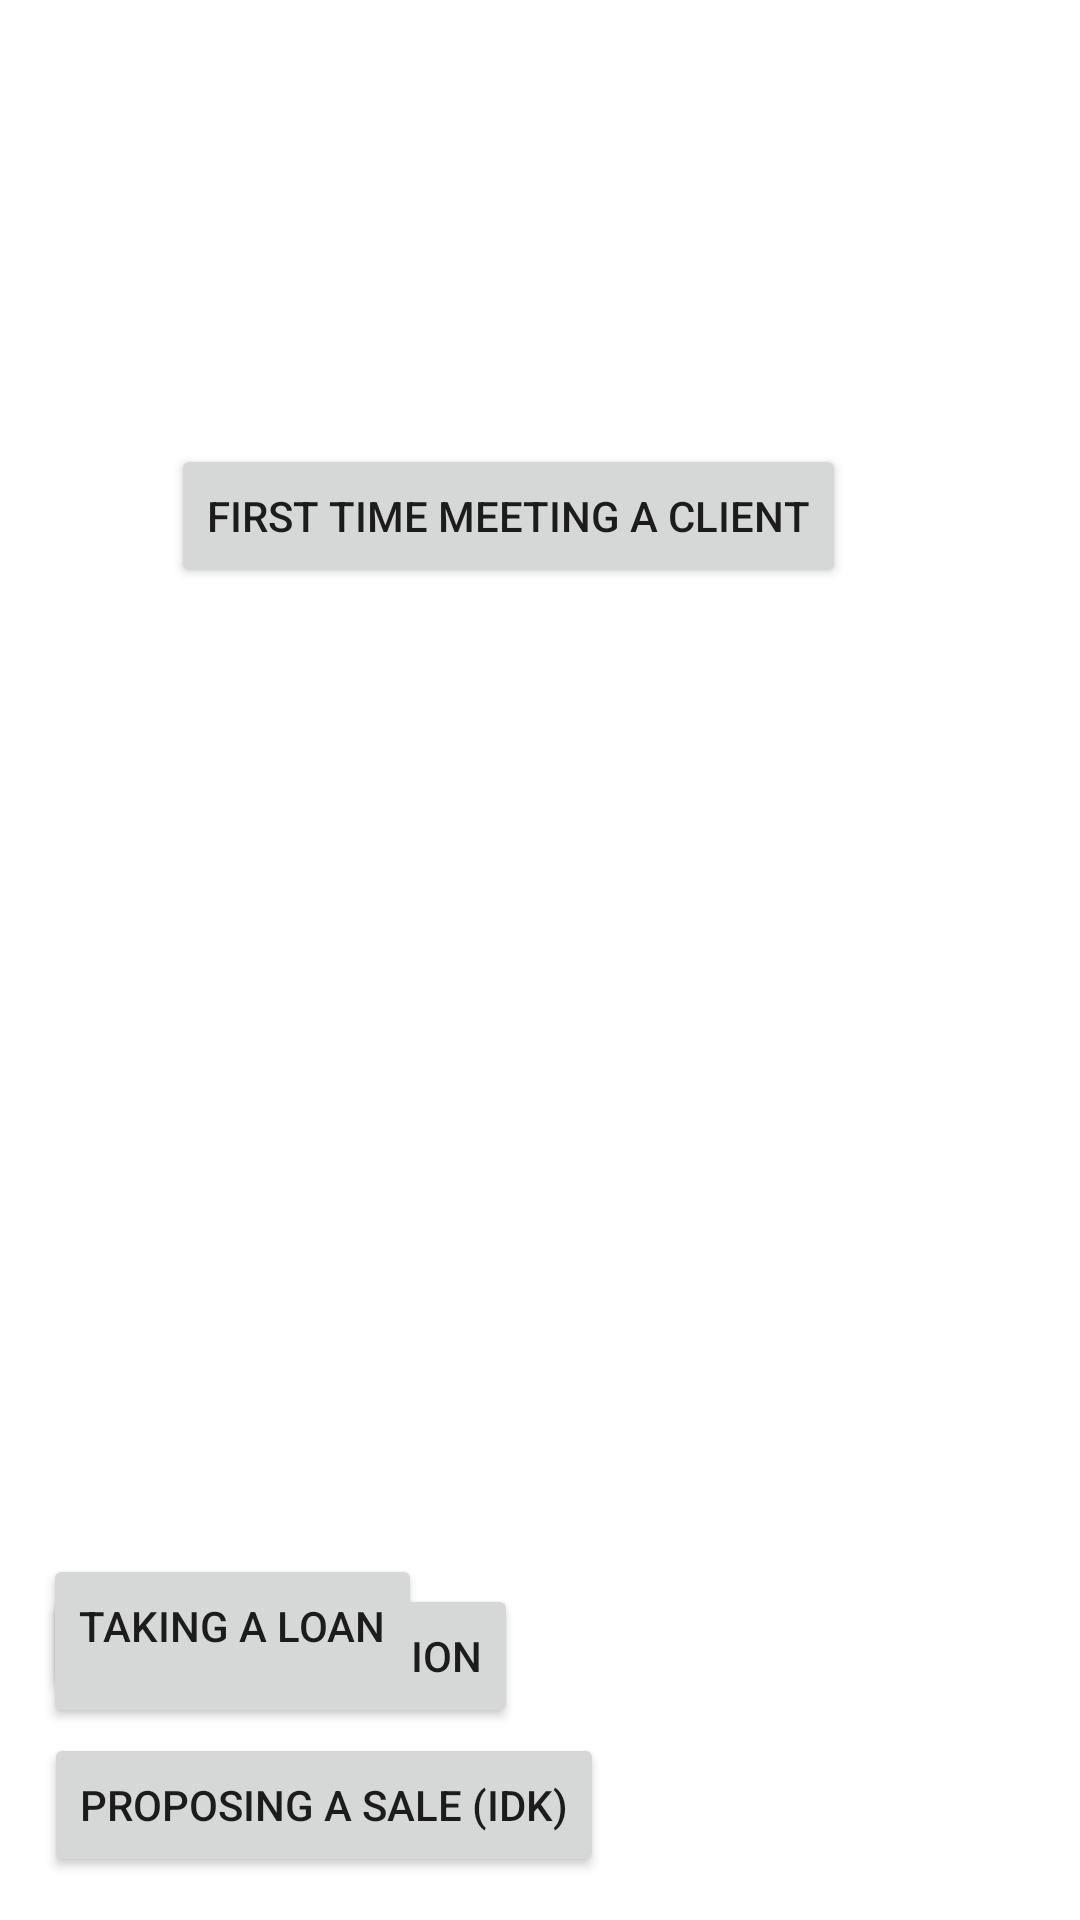

This screen was rendered from an Android layout file. Write that file and the resources it references.
<!-- AndroidManifest.xml: application theme Theme.Hacathonapp -->
<!-- res/layout/activity_main.xml -->
<?xml version="1.0" encoding="utf-8"?>
<androidx.constraintlayout.widget.ConstraintLayout xmlns:android="http://schemas.android.com/apk/res/android"
    xmlns:app="http://schemas.android.com/apk/res-auto"
    xmlns:tools="http://schemas.android.com/tools"
    android:layout_width="match_parent"
    android:layout_height="match_parent"
    tools:context=".MainActivity">

    <Button
        android:id="@+id/first"
        android:layout_width="wrap_content"
        android:layout_height="wrap_content"
        android:text="First Time meeting a client"
        app:layout_constraintBottom_toBottomOf="parent"
        app:layout_constraintEnd_toEndOf="parent"
        app:layout_constraintHorizontal_bias="0.423"
        app:layout_constraintStart_toStartOf="parent"
        app:layout_constraintTop_toTopOf="parent"
        app:layout_constraintVertical_bias="0.25" />

    <Button
        android:id="@+id/account"
        android:layout_width="wrap_content"
        android:layout_height="wrap_content"
        android:layout_marginTop="528dp"
        android:text="Account creation"
        app:layout_constraintEnd_toEndOf="parent"
        app:layout_constraintHorizontal_bias="0.071"
        app:layout_constraintStart_toStartOf="parent"
        app:layout_constraintTop_toTopOf="parent" />

    <Button
        android:id="@+id/loan"
        android:layout_width="wrap_content"
        android:layout_height="wrap_content"
        android:text="Taking a loan"
        app:layout_constraintBottom_toBottomOf="parent"
        app:layout_constraintEnd_toEndOf="parent"
        app:layout_constraintHorizontal_bias="0.061"
        app:layout_constraintStart_toStartOf="parent"
        app:layout_constraintTop_toTopOf="parent"
        app:layout_constraintVertical_bias="0.875" />

    <Button
        android:id="@+id/sale"
        android:layout_width="wrap_content"
        android:layout_height="wrap_content"
        android:text="Proposing a sale (idk)"
        app:layout_constraintBottom_toBottomOf="parent"
        app:layout_constraintEnd_toEndOf="parent"
        app:layout_constraintHorizontal_bias="0.084"
        app:layout_constraintStart_toStartOf="parent"
        app:layout_constraintTop_toTopOf="parent"
        app:layout_constraintVertical_bias="0.976" />


</androidx.constraintlayout.widget.ConstraintLayout>
<!-- resources referenced by this layout -->
<resources>
  <style name="Theme.Hacathonapp" parent="Theme.MaterialComponents.DayNight.DarkActionBar">
          
          <item name="colorPrimary">@color/purple_500</item>
          <item name="colorPrimaryVariant">@color/purple_700</item>
          <item name="colorOnPrimary">@color/white</item>
          
          <item name="colorSecondary">@color/teal_200</item>
          <item name="colorSecondaryVariant">@color/teal_700</item>
          <item name="colorOnSecondary">@color/black</item>
          
          <item name="android:statusBarColor">?attr/colorPrimaryVariant</item>
          
      </style>
  <!-- not gathered from this repository: default colours our renderer supplied (Android Studio template values) -->
  <color name="purple_500">#FF6200EE</color>
  <color name="purple_700">#FF3700B3</color>
  <color name="teal_200">#FF03DAC5</color>
  <color name="teal_700">#FF018786</color>
  <color name="black">#FF000000</color>
  <color name="white">#FFFFFFFF</color>
</resources>
